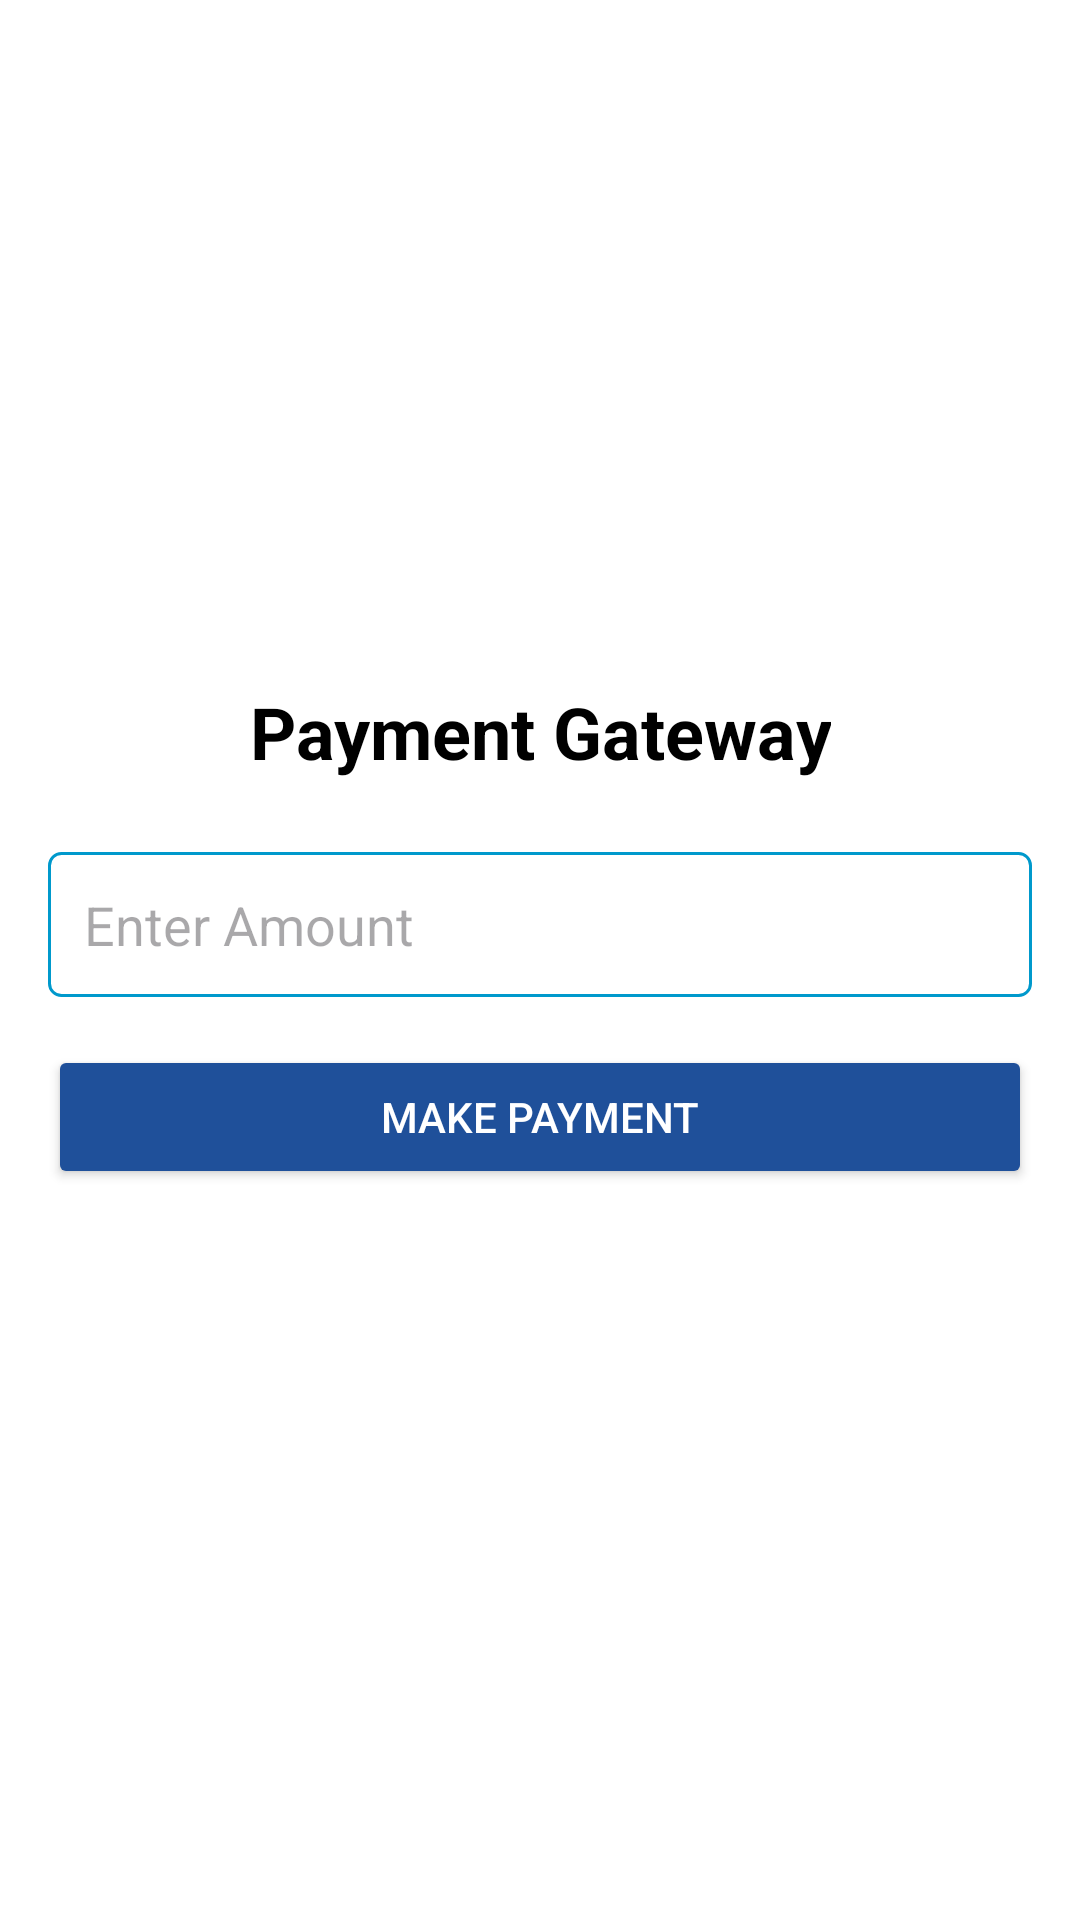

Produce the Android XML layout that renders to this screen, including the resource entries it uses.
<!-- AndroidManifest.xml: application theme Theme.RetailerShop -->
<!-- res/layout/activity_payment_gateaway.xml -->
<LinearLayout
    xmlns:android="http://schemas.android.com/apk/res/android"
    android:layout_width="match_parent"
    android:layout_height="match_parent"
    android:orientation="vertical"
    android:padding="16dp"
    android:gravity="center"
    android:background="@color/white">

    
    <TextView
        android:id="@+id/tvHeader"
        android:layout_width="wrap_content"
        android:layout_height="wrap_content"
        android:text="Payment Gateway"
        android:textSize="24sp"
        android:textStyle="bold"
        android:gravity="center"
        android:textColor="@color/black"
        android:layout_marginBottom="24dp" />

    
    <EditText
        android:id="@+id/idEdtAmt"
        android:layout_width="match_parent"
        android:layout_height="wrap_content"
        android:hint="Enter Amount"
        android:inputType="numberDecimal"
        android:background="@drawable/edit_text_background"
        android:padding="12dp"
        android:textColor="@color/black"
        android:layout_marginBottom="16dp" />

    
    <Button
        android:id="@+id/idBtnMakePayment"
        android:layout_width="match_parent"
        android:layout_height="wrap_content"
        android:text="Make Payment"
        android:backgroundTint="@color/blue"
        android:textColor="@color/white"
        android:padding="12dp"
        android:layout_marginBottom="16dp" />
</LinearLayout>
<!-- resources referenced by this layout -->
<resources>
  <color name="black">#FF000000</color>
  <color name="blue">#1F509A</color>
  <color name="white">#FFFFFFFF</color>
  <!-- drawable edit_text_background (drawable) -->
  <?xml version="1.0" encoding="utf-8"?>
  <shape xmlns:android="http://schemas.android.com/apk/res/android">
      <corners android:radius="4dp"/>
      <solid android:color="@android:color/white"/>
      <stroke android:width="1dp" android:color="@android:color/holo_blue_dark"/>
  </shape>
  <style name="Theme.RetailerShop" parent="Base.Theme.RetailerShop" />
  <style name="Base.Theme.RetailerShop" parent="Theme.Material3.DayNight.NoActionBar">
          
          
      </style>
</resources>
